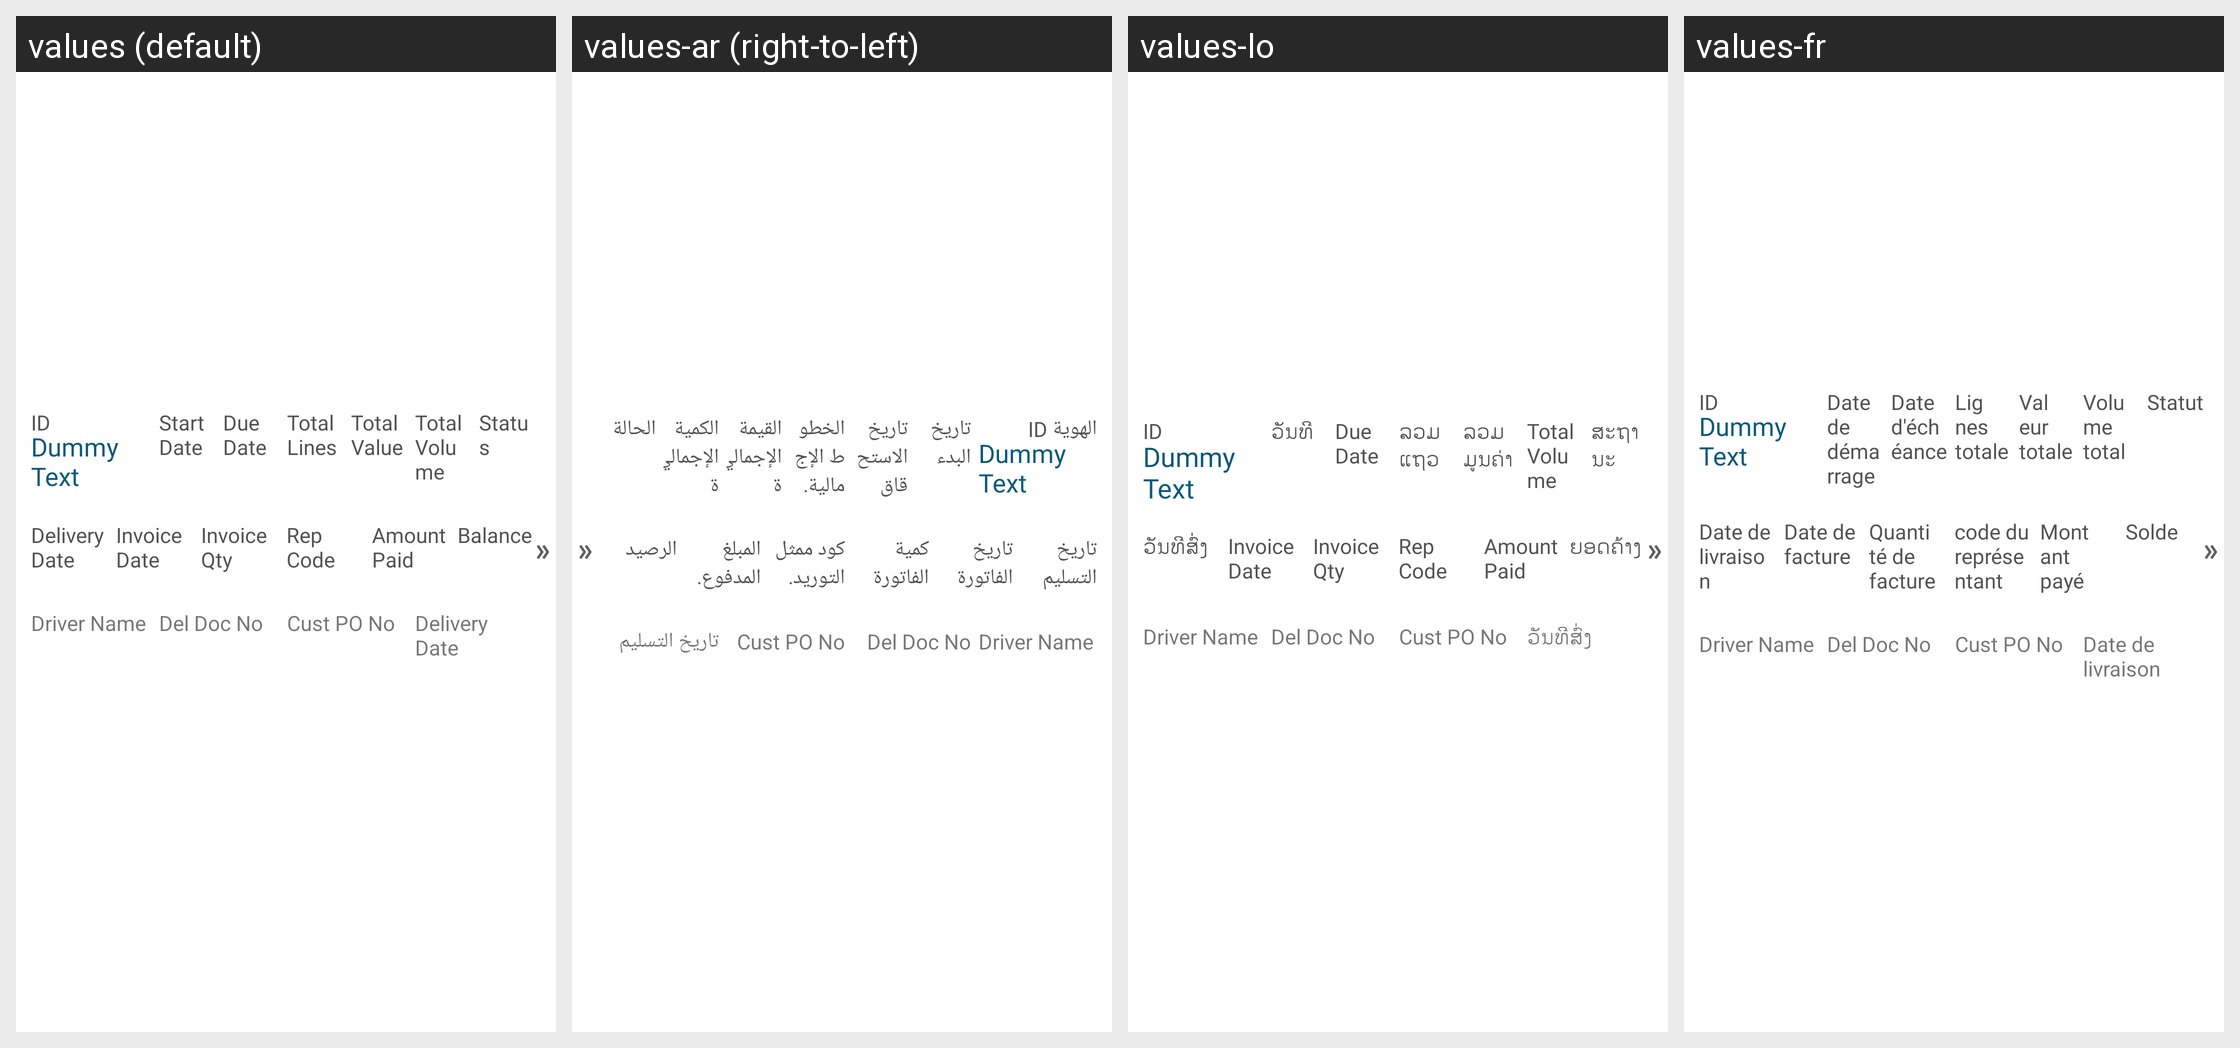

Locale-by-locale string values for the Android screen shown in this grid:
Android screen res/layout/custom_history_list.xml rendered under 4 locales, left to right: values (default), values-ar (right-to-left), values-lo, values-fr. Device: Nexus 5 (rendered at 1080×1920; each locale shown at half size, 540×960, under a caption strip naming it); theme MVPTheme.Blue.
Other locales in the repository, not shown: values-es, values-in, values-th, values-tr, values-vi, values-zh.
Strings drawn on this screen, with the default value and each locale's value (text and hints the layout hard-codes, and strings that could not be matched under every locale, appear in the picture but are not listed):

id
  values: ID
  values-ar: الهوية ID
  values-lo: ID
  values-fr: ID

date
  values: Start Date
  values-ar: تاريخ البدء
  values-lo: ວັນທີ
  values-fr: Date de démarrage

due_date
  values: Due Date
  values-ar: تاريخ الاستحقاق
  values-lo: Due Date
  values-fr: Date d'échéance

tot_line
  values: Total Lines
  values-ar: الخطوط الإجمالية.
  values-lo: ລວມແຖວ
  values-fr: Lignes totale

total_value
  values: Total Value
  values-ar: القيمة الإجمالية
  values-lo: ລວມມູນຄ່າ
  values-fr: Valeur totale

total_vol
  values: Total Volume
  values-ar: الكمية الإجمالية
  values-lo: Total Volume
  values-fr: Volume total

status
  values: Status
  values-ar: الحالة
  values-lo: ສະຖານະ
  values-fr: Statut

delivery_date_label
  values: Delivery Date
  values-ar: تاريخ التسليم
  values-lo: ວັນທີສົ່ງ
  values-fr: Date de livraison

invoice_date
  values: Invoice Date
  values-ar: تاريخ الفاتورة
  values-lo: Invoice Date
  values-fr: Date de facture

invoice_qty
  values: Invoice Qty
  values-ar: كمية الفاتورة
  values-lo: Invoice Qty
  values-fr: Quantité de facture

delivery_rep_code
  values: Rep Code
  values-ar: كود ممثل التوريد.
  values-lo: Rep Code
  values-fr: code du représentant

amount_paid
  values: Amount Paid
  values-ar: المبلغ المدفوع.
  values-lo: Amount Paid
  values-fr: Montant payé

balance
  values: Balance
  values-ar: الرصيد
  values-lo: ຍອດຄ້າງ
  values-fr: Solde

driver_name
  values: Driver Name
  values-ar: Driver Name  [not translated; the default value is used]
  values-lo: Driver Name  [not translated; the default value is used]
  values-fr: Driver Name  [not translated; the default value is used]

delivery_doc_no
  values: Del Doc No
  values-ar: Del Doc No  [not translated; the default value is used]
  values-lo: Del Doc No  [not translated; the default value is used]
  values-fr: Del Doc No  [not translated; the default value is used]

customer_po_no
  values: Cust PO No
  values-ar: Cust PO No  [not translated; the default value is used]
  values-lo: Cust PO No  [not translated; the default value is used]
  values-fr: Cust PO No  [not translated; the default value is used]
